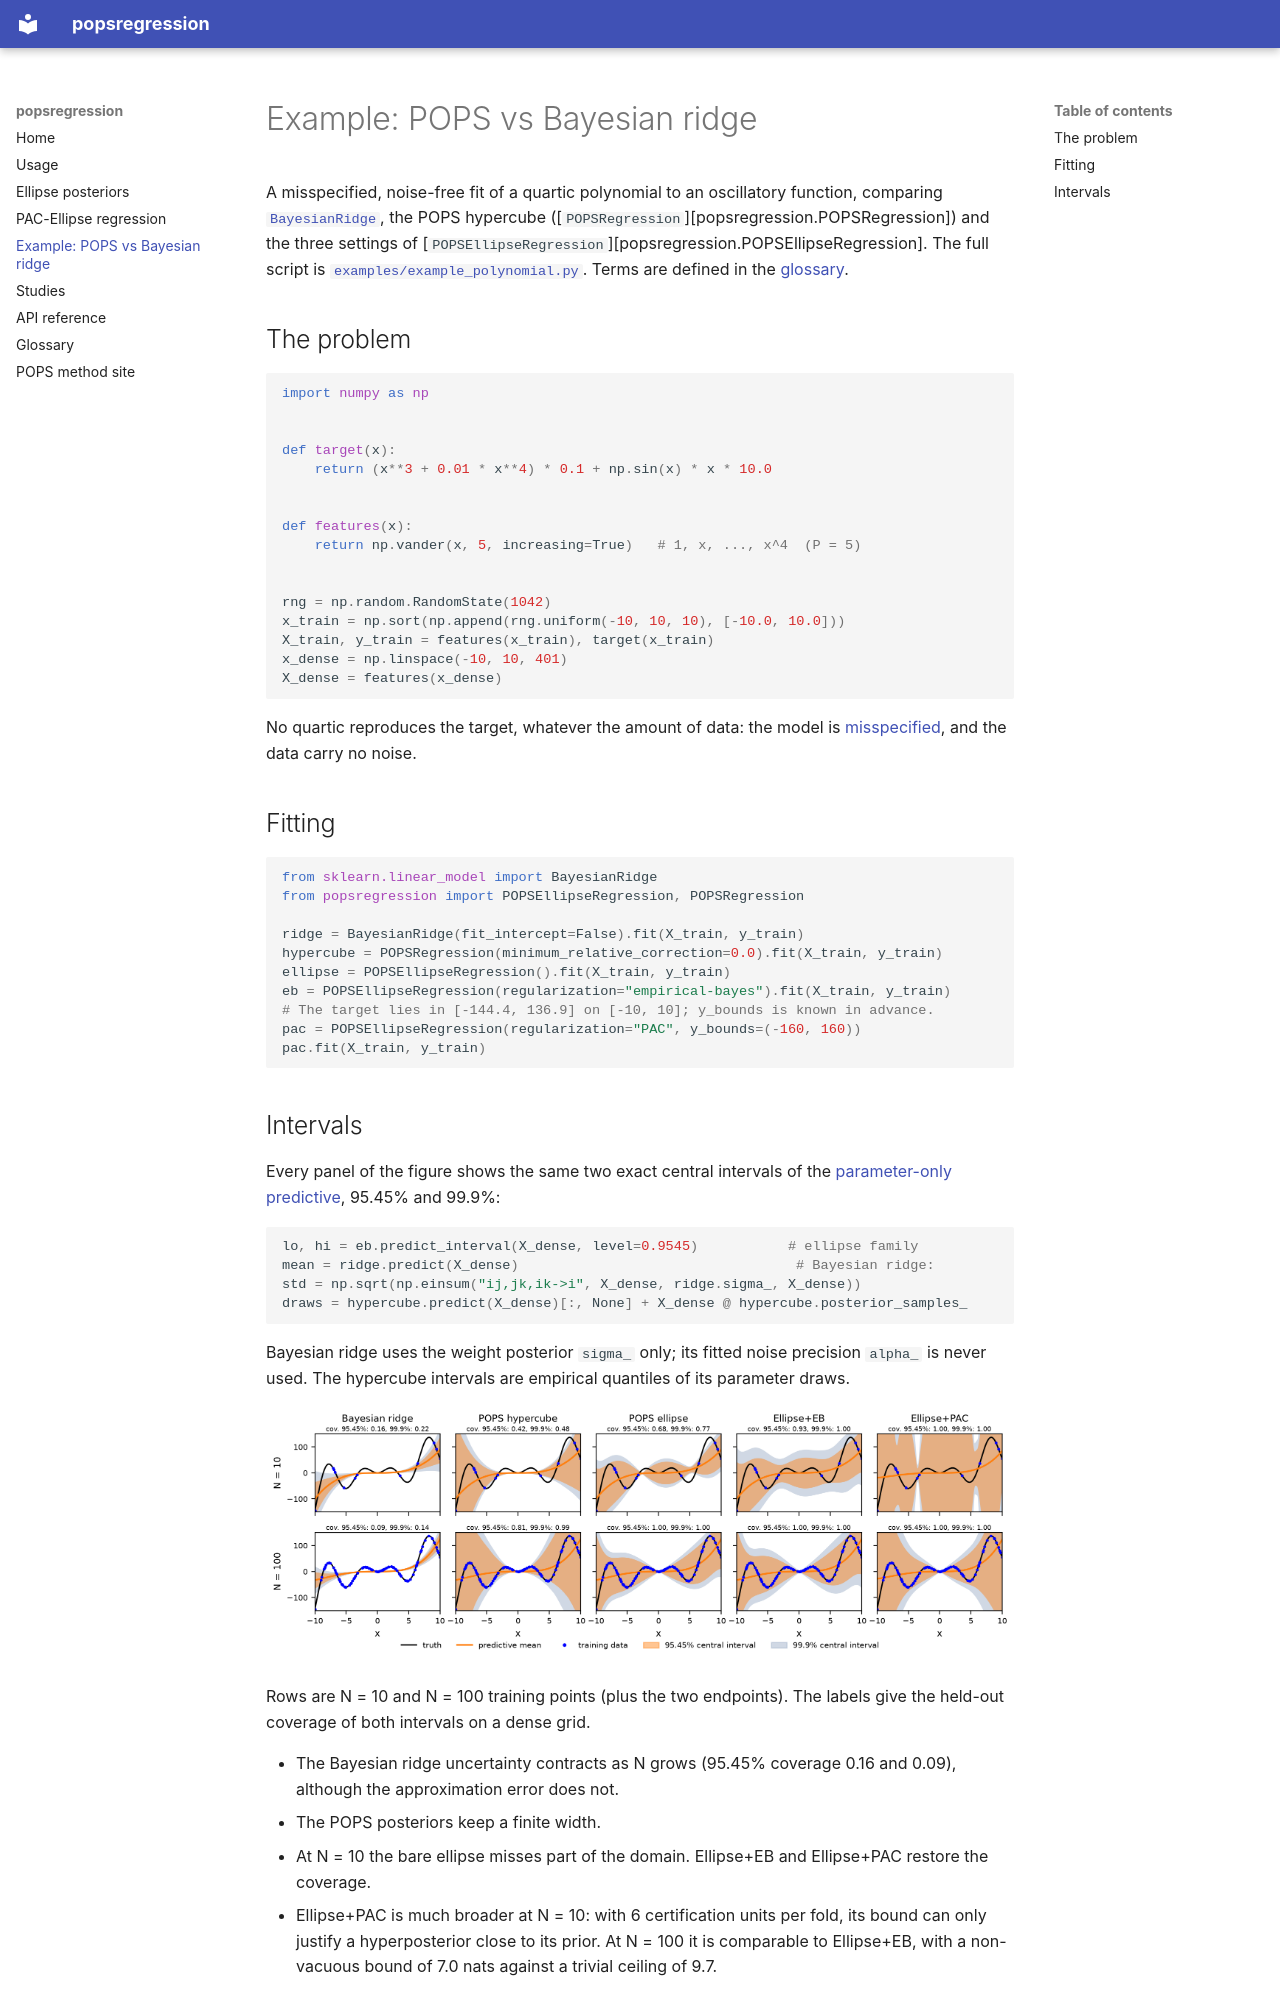

repository: POPS-UQ/popsregression · page: example/index.html · generator: mkdocs

# Example: POPS vs Bayesian ridge

A misspecified, noise-free fit of a quartic polynomial to an oscillatory
function, comparing
[`BayesianRidge`](https://scikit-learn.org/stable/modules/generated/sklearn.linear_model.BayesianRidge.html),
the POPS hypercube ([`POPSRegression`][popsregression.POPSRegression]) and the
three settings of
[`POPSEllipseRegression`][popsregression.POPSEllipseRegression]. The full
script is
[`examples/example_polynomial.py`](https://github.com/POPS-UQ/popsregression/blob/jax-integration/examples/example_polynomial.py).
Terms are defined in the [glossary](glossary.md).

## The problem

```python
import numpy as np


def target(x):
    return (x**3 + 0.01 * x**4) * 0.1 + np.sin(x) * x * 10.0


def features(x):
    return np.vander(x, 5, increasing=True)   # 1, x, ..., x^4  (P = 5)


rng = np.random.RandomState(1042)
x_train = np.sort(np.append(rng.uniform(-10, 10, 10), [-10.0, 10.0]))
X_train, y_train = features(x_train), target(x_train)
x_dense = np.linspace(-10, 10, 401)
X_dense = features(x_dense)
```

No quartic reproduces the target, whatever the amount of data: the model is
[misspecified](glossary.md#surrogate-engine-and-misspecification), and the
data carry no noise.

## Fitting

```python
from sklearn.linear_model import BayesianRidge
from popsregression import POPSEllipseRegression, POPSRegression

ridge = BayesianRidge(fit_intercept=False).fit(X_train, y_train)
hypercube = POPSRegression(minimum_relative_correction=0.0).fit(X_train, y_train)
ellipse = POPSEllipseRegression().fit(X_train, y_train)
eb = POPSEllipseRegression(regularization="empirical-bayes").fit(X_train, y_train)
# The target lies in [-144.4, 136.9] on [-10, 10]; y_bounds is known in advance.
pac = POPSEllipseRegression(regularization="PAC", y_bounds=(-160, 160))
pac.fit(X_train, y_train)
```
